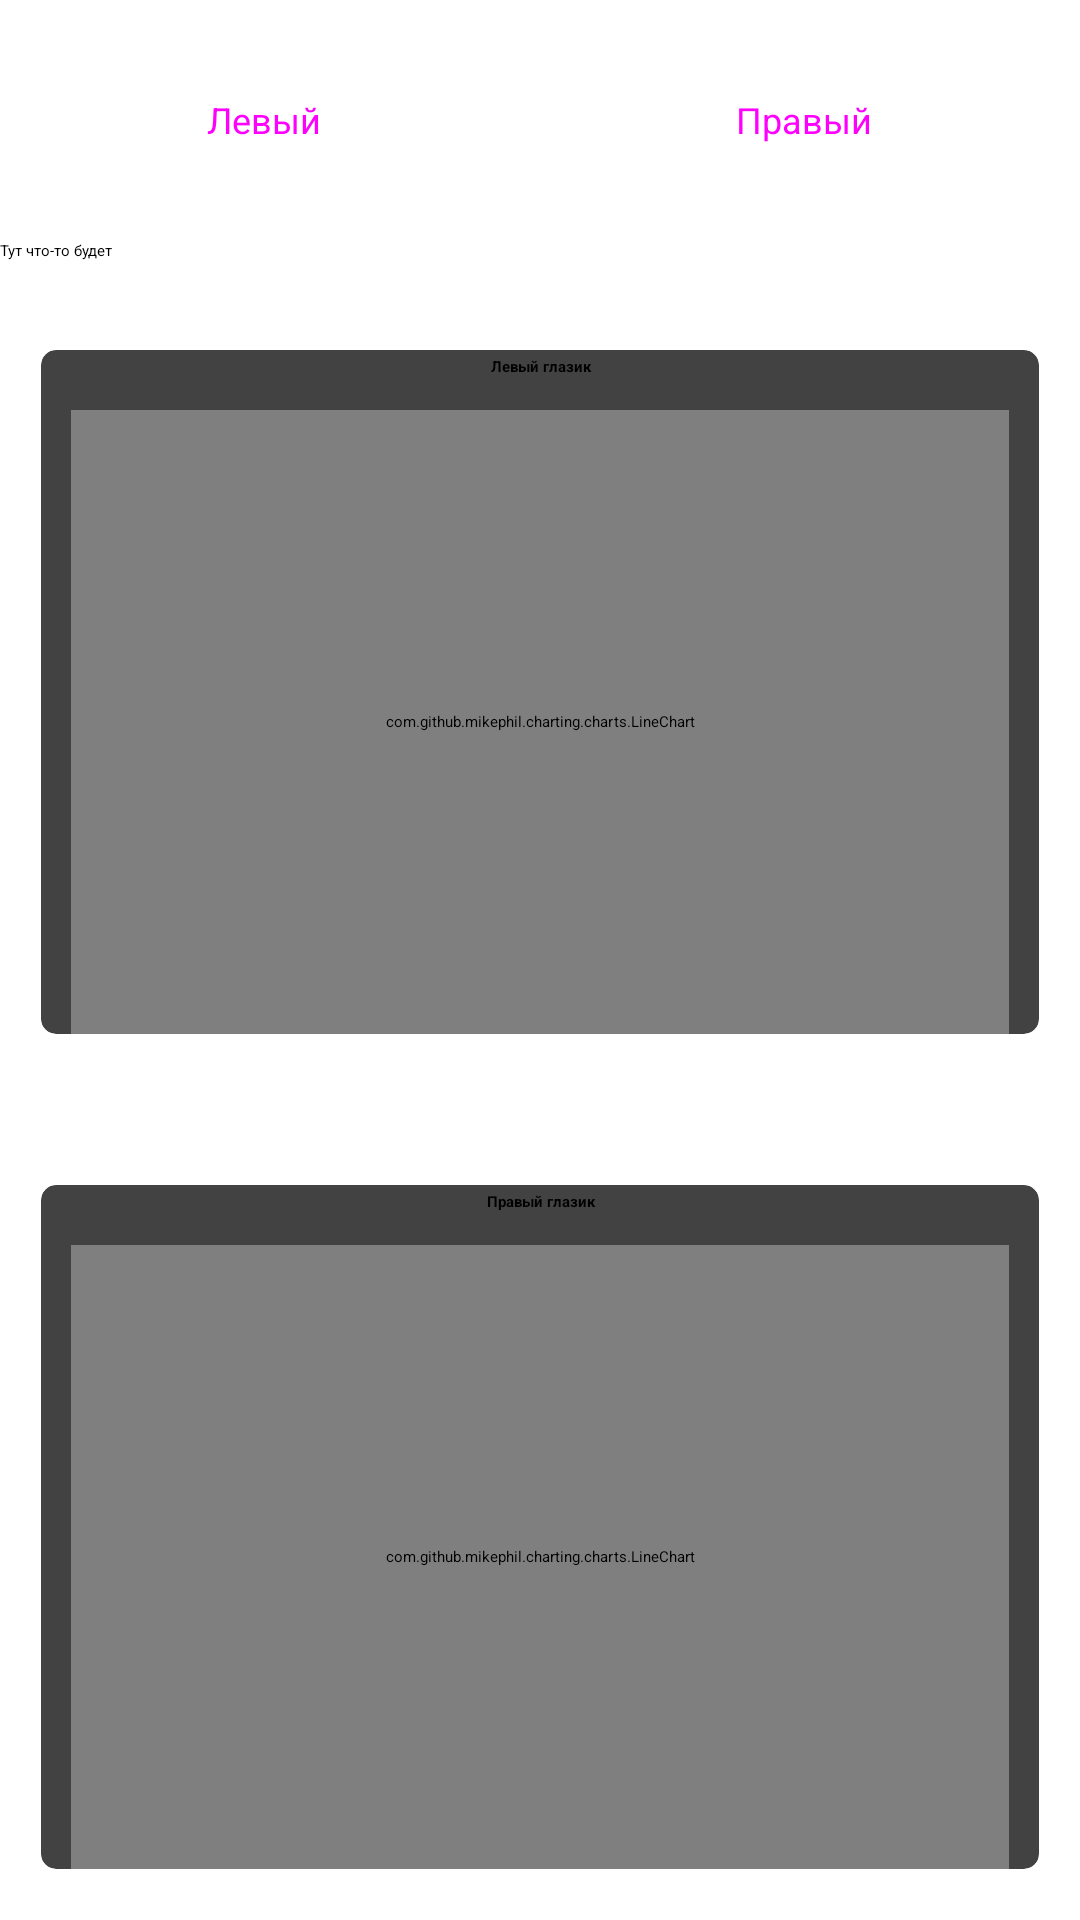

This screen was rendered from an Android layout file. Write that file and the resources it references.
<!-- AndroidManifest.xml: application theme MySplashScreen -->
<!-- res/layout/fragment_diagnostics.xml -->
<?xml version="1.0" encoding="utf-8"?>
<FrameLayout xmlns:android="http://schemas.android.com/apk/res/android"
    xmlns:tools="http://schemas.android.com/tools"
    android:layout_width="match_parent"
    android:layout_height="match_parent"
    xmlns:app="http://schemas.android.com/apk/res-auto"
    tools:context=".ui.diagnostics.DiagnosticsFragment">

    <androidx.constraintlayout.widget.ConstraintLayout
        android:layout_width="match_parent"
        android:layout_height="match_parent">

        <LinearLayout
            android:id="@+id/ll_button_container"
            android:layout_width="match_parent"
            android:layout_height="wrap_content"
            android:orientation="horizontal"
            android:gravity="center"
            app:layout_constraintTop_toTopOf="parent"
            app:layout_constraintStart_toStartOf="parent"
            app:layout_constraintEnd_toEndOf="parent">

            <Button
                android:id="@+id/btn_left"
                android:layout_width="0dp"
                android:layout_height="wrap_content"
                android:textSize="12sp"
                android:layout_weight="1"
                android:layout_margin="16dp"
                style="@style/Widget.MaterialComponents.Button.Icon"
                app:icon="@drawable/ic_arrow_left"
                android:text="Левый"/>

            <Button
                android:id="@+id/btn_right"
                android:layout_width="0dp"
                android:layout_height="wrap_content"
                android:textSize="12sp"
                android:layout_margin="16dp"
                android:layout_weight="1"
                style="@style/Widget.MaterialComponents.Button.Icon"
                app:icon="@drawable/ic_arrow_right"
                android:text="Правый" />
        </LinearLayout>

        <ScrollView
            android:layout_width="match_parent"
            android:layout_height="wrap_content"
            android:contentDescription="Полезная инфа"
            app:layout_constraintStart_toStartOf="parent"
            app:layout_constraintTop_toBottomOf="@id/ll_button_container">


            <LinearLayout
                android:id="@+id/ll_info_container"
                android:layout_width="match_parent"
                android:layout_height="wrap_content"
                android:orientation="vertical" >


                <TextView
                    android:id="@+id/textView"
                    android:layout_width="match_parent"
                    android:layout_height="wrap_content"
                    android:text="Тут что-то будет" />


                <androidx.cardview.widget.CardView
                    android:layout_width="match_parent"
                    android:layout_height="match_parent"
                    app:cardElevation="10dp"
                    app:cardCornerRadius="5dp"
                    app:cardMaxElevation="12dp"
                    app:cardPreventCornerOverlap="true"
                    app:cardUseCompatPadding="true"
                    android:layout_marginTop="10dp"
                    android:layout_weight="2"
                    android:layout_marginBottom="1dp">
                    <TextView
                        android:layout_width="match_parent"
                        android:layout_height="wrap_content"
                        android:text="Левый глазик"
                        android:textStyle="bold" android:textAlignment="center" android:layout_marginTop="2dp"/>
                    <com.github.mikephil.charting.charts.LineChart
                        android:id="@+id/lc_left"
                        android:layout_marginTop="20dp"
                        android:layout_marginRight="10dp"
                        android:layout_marginLeft="10dp"
                        android:layout_width="match_parent"
                        android:layout_height="208dp"/>
                </androidx.cardview.widget.CardView>

                <androidx.cardview.widget.CardView
                    android:layout_width="match_parent"
                    android:layout_height="match_parent"
                    app:cardElevation="10dp"
                    app:cardCornerRadius="5dp"
                    app:cardMaxElevation="12dp"
                    app:cardPreventCornerOverlap="true"
                    app:cardUseCompatPadding="true"
                    android:layout_marginTop="10dp"
                    android:layout_weight="2"
                    android:layout_marginBottom="1dp">
                    <TextView
                        android:layout_width="match_parent"
                        android:layout_height="wrap_content"
                        android:text="Правый глазик"
                        android:textStyle="bold" android:textAlignment="center" android:layout_marginTop="2dp"/>
                    <com.github.mikephil.charting.charts.LineChart
                        android:id="@+id/lc_right"
                        android:layout_marginTop="20dp"
                        android:layout_marginRight="10dp"
                        android:layout_marginLeft="10dp"
                        android:layout_width="match_parent"
                        android:layout_height="208dp"/>
                </androidx.cardview.widget.CardView>
            </LinearLayout>
        </ScrollView>

    </androidx.constraintlayout.widget.ConstraintLayout>
</FrameLayout>
<!-- resources referenced by this layout -->
<resources>
  <style name="MySplashScreen" parent="Theme.SplashScreen">
          <item name="windowSplashScreenAnimatedIcon">@drawable/ic_launcher_foreground</item>
          <item name="windowSplashScreenBackground">@color/white</item>
          <item name="postSplashScreenTheme">@style/Theme.EyesDoctorApp</item>
      </style>
  <!-- drawable ic_launcher_foreground: vector/xml drawable (drawable, 16275 chars, omitted) -->
  <style name="Theme.EyesDoctorApp" parent="Theme.MaterialComponents.DayNight.DarkActionBar">
          
          <item name="colorPrimary">@color/purple_500</item>
          <item name="colorPrimaryVariant">@color/purple_700</item>
          <item name="colorOnPrimary">@color/white</item>
          
          <item name="colorSecondary">@color/teal_200</item>
          <item name="colorSecondaryVariant">@color/teal_700</item>
          <item name="colorOnSecondary">@color/black</item>
          
          <item name="android:statusBarColor">?attr/colorPrimaryVariant</item>
          
      </style>
  <!-- not gathered from this repository: default colours our renderer supplied (Android Studio template values) -->
  <color name="purple_500">#FF6200EE</color>
  <color name="purple_700">#FF3700B3</color>
  <color name="teal_200">#FF03DAC5</color>
  <color name="teal_700">#FF018786</color>
  <color name="black">#FF000000</color>
  <color name="white">#FFFFFFFF</color>
</resources>
